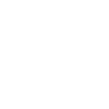
t = 0.00 s
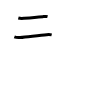
t = 2.00 s
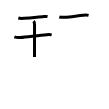
t = 4.00 s
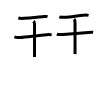
t = 6.00 s
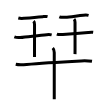
t = 8.00 s
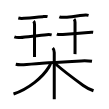
t = 10.00 s

The animated SVG that drew these frames (rendered in a browser with its animation timeline set to each time). Animation: 10 SMIL elements (animate=10); one cycle of 10.00 s.

<svg width="109px" height="109px" viewBox="0 0 px 109px" xmlns="http://www.w3.org/2000/svg" xmlns:xlink="http://www.w3.org/1999/xlink" xml:space="preserve" version="1.1"  baseProfile="full">
<path d="M18.32,18.03c2.18,0.59,4.03,0.39,5.92,0.24c4.84-0.37,12.96-1.03,18.52-1.58c1.5-0.15,3.3-0.46,4.79-0.09" style="fill:none;stroke:black;stroke-width:3;opacity:0">
  <animate attributeType="CSS" attributeName="opacity" from="0" to="1" begin="0s" dur="1s" repeatCount="0" fill="freeze" />
</path>
<path d="M14.34,36.88c1.63,0.64,4.2,0.76,5.91,0.61c6.74-0.59,19.26-2.23,26.51-2.83c1.7-0.14,3.24-0.2,4.9,0.19" style="fill:none;stroke:black;stroke-width:3;opacity:0">
  <animate attributeType="CSS" attributeName="opacity" from="0" to="1" begin="1s" dur="1s" repeatCount="0" fill="freeze" />
</path>
<path d="M33.52,21.15c1.04,1.04,1.01,2.47,1.01,3.53c0,0.59-0.01,16.4-0.02,26.31c0,2.55,0,4.71,0,6.12" style="fill:none;stroke:black;stroke-width:3;opacity:0">
  <animate attributeType="CSS" attributeName="opacity" from="0" to="1" begin="2s" dur="1s" repeatCount="0" fill="freeze" />
</path>
<path d="M59.32,16.78c1.87,0.78,4.13,0.63,6.06,0.46c4.65-0.42,12.44-1.42,17.88-1.98c1.8-0.19,3.52-0.34,5.3,0.11" style="fill:none;stroke:black;stroke-width:3;opacity:0">
  <animate attributeType="CSS" attributeName="opacity" from="0" to="1" begin="3s" dur="1s" repeatCount="0" fill="freeze" />
</path>
<path d="M56.84,34.13c1.67,0.65,4.28,0.5,6.04,0.37c6.59-0.51,18.29-1.55,25.38-2.09c1.7-0.13,3.25-0.28,4.91-0.06" style="fill:none;stroke:black;stroke-width:3;opacity:0">
  <animate attributeType="CSS" attributeName="opacity" from="0" to="1" begin="4s" dur="1s" repeatCount="0" fill="freeze" />
</path>
<path d="M74.02,19.15c0.85,0.85,1.01,1.85,1.01,3.03c0,0.58,0.02,16.42,0.01,25.81c-0.01,2.82-0.01,5.05-0.03,6.13" style="fill:none;stroke:black;stroke-width:3;opacity:0">
  <animate attributeType="CSS" attributeName="opacity" from="0" to="1" begin="5s" dur="1s" repeatCount="0" fill="freeze" />
</path>
<path d="M15.75,64.23c3.55,0.82,7.28,0.52,10.88,0.18c13.7-1.28,38.12-2.67,54.5-3.52c3.68-0.19,7.21-0.11,10.87,0.41" style="fill:none;stroke:black;stroke-width:3;opacity:0">
  <animate attributeType="CSS" attributeName="opacity" from="0" to="1" begin="6s" dur="1s" repeatCount="0" fill="freeze" />
</path>
<path d="M52.75,48c1.19,1.19,1.5,2.5,1.5,4.5c0,8.34,0,27.96,0,39.62c0,3.02,0,5.51,0,7.12" style="fill:none;stroke:black;stroke-width:3;opacity:0">
  <animate attributeType="CSS" attributeName="opacity" from="0" to="1" begin="7s" dur="1s" repeatCount="0" fill="freeze" />
</path>
<path d="M50.5,63.25c0,1.12-0.74,2.32-1.52,3.62C42.43,77.74,28.47,88.86,13.5,94" style="fill:none;stroke:black;stroke-width:3;opacity:0">
  <animate attributeType="CSS" attributeName="opacity" from="0" to="1" begin="8s" dur="1s" repeatCount="0" fill="freeze" />
</path>
<path d="M54.75,63.25c6.62,5.88,19.9,16,28.5,22.18c2.92,2.09,6.25,3.95,10.25,5.32" style="fill:none;stroke:black;stroke-width:3;opacity:0">
  <animate attributeType="CSS" attributeName="opacity" from="0" to="1" begin="9s" dur="1s" repeatCount="0" fill="freeze" />
</path>
</svg>
